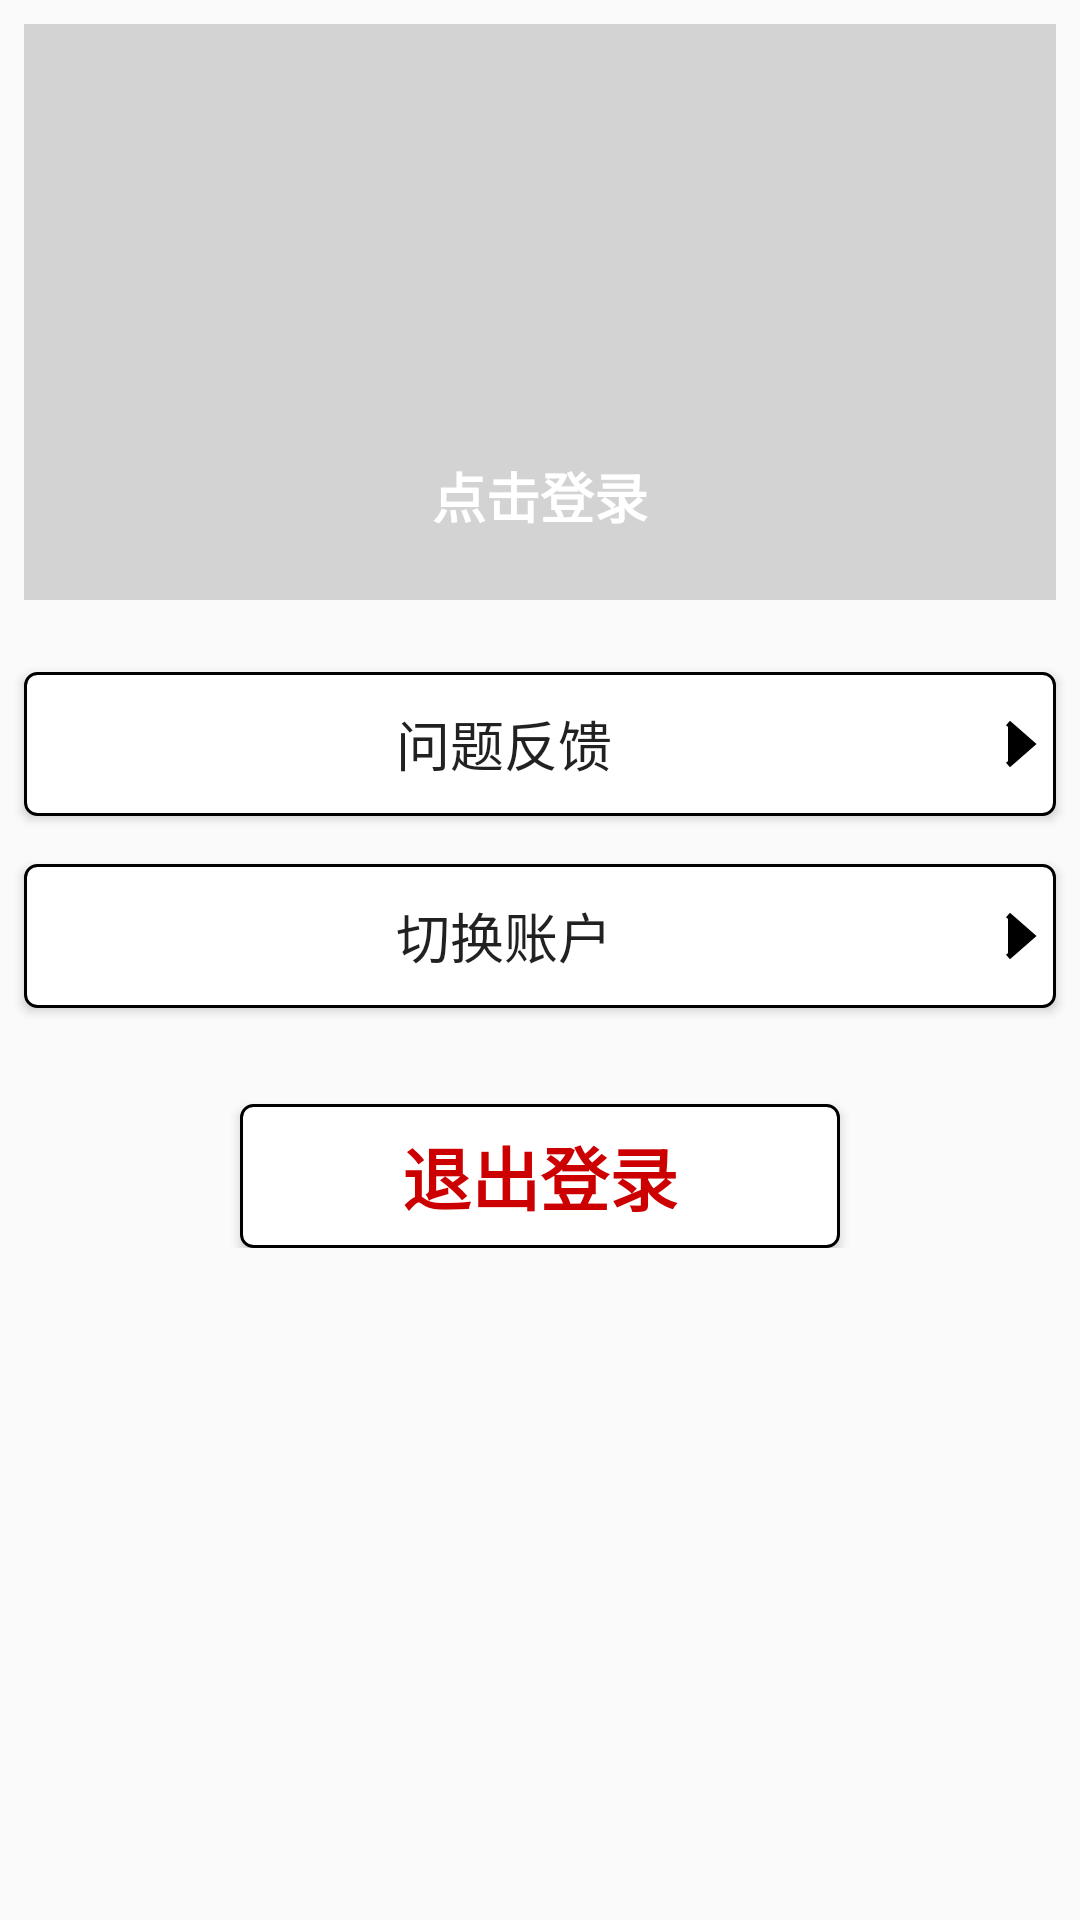

The Android layout XML behind this screen, and the referenced resources:
<!-- AndroidManifest.xml: application theme AppTheme -->
<!-- res/layout/fragment_notifications.xml -->
<?xml version="1.0" encoding="utf-8"?>
<androidx.constraintlayout.widget.ConstraintLayout xmlns:android="http://schemas.android.com/apk/res/android"
    xmlns:app="http://schemas.android.com/apk/res-auto"
    xmlns:tools="http://schemas.android.com/tools"
    android:layout_width="match_parent"
    android:layout_height="match_parent"
    tools:context=".ui.notifications.NotificationsFragment">

    
    <RelativeLayout
        android:id="@+id/top_block"
        android:layout_width="match_parent"
        android:layout_height="0dp"
        android:layout_margin="8dp"
        android:background="@color/light_gray"
    app:layout_constraintHeight_percent="0.3"
    app:layout_constraintTop_toTopOf="parent">

    
    <ImageView
        android:id="@+id/avatar"
        android:layout_width="75dp"
        android:layout_height="80dp"
        android:layout_centerInParent="true"
        android:background="@drawable/circle_shape"
        android:src="@drawable/ic_avatar_placeholder" />

    
    <TextView
        android:id="@+id/username"
        android:layout_width="wrap_content"
        android:layout_height="wrap_content"
        android:layout_below="@id/avatar"
        android:layout_centerHorizontal="true"
        android:layout_marginTop="8dp"
        android:text="点击登录"
        android:textSize="18sp"
        android:textStyle="bold"
        android:textColor="@android:color/white" />
    </RelativeLayout>


    
    <LinearLayout
        android:id="@+id/functionality_buttons"
        android:layout_width="match_parent"
        android:layout_height="wrap_content"
        android:layout_marginTop="16dp"
        android:orientation="vertical"
        app:layout_constraintTop_toBottomOf="@id/top_block"
        android:visibility="visible">

        <Button
            android:id="@+id/feedback_button"
            android:layout_width="match_parent"
            android:layout_height="wrap_content"
            android:layout_margin="8dp"
            android:background="@drawable/btnline"
            android:text="问题反馈"
            android:textSize="18sp"
            android:drawableRight="@drawable/ic_arrow_right" />

        <Button
            android:id="@+id/switch_account_button"
            android:layout_width="match_parent"
            android:layout_height="wrap_content"
            android:layout_margin="8dp"
            android:background="@drawable/btnline"
            android:text="切换账户"
            android:textSize="18sp"
            android:drawableRight="@drawable/ic_arrow_right" />

        <Button
            android:id="@+id/logout_button"
            android:layout_width="200dp"
            android:layout_height="wrap_content"
            android:layout_gravity="center"
            android:layout_marginTop="24dp"
            android:background="@drawable/btnline"
            android:text="退出登录"
            android:textSize="23sp"
            android:textStyle="bold"
            android:textColor="@android:color/holo_red_dark"
            android:drawableRight="@null" />


    </LinearLayout>
</androidx.constraintlayout.widget.ConstraintLayout>
<!-- resources referenced by this layout -->
<resources>
  <color name="light_gray">#D3D3D3</color>
  <!-- drawable btnline (drawable) -->
  <selector xmlns:android="http://schemas.android.com/apk/res/android">
      <item android:state_pressed="true">
          <shape android:shape="rectangle">
              <solid android:color="#CCCCCC" />
              <stroke android:width="1dp" android:color="#000000" />
              <corners android:radius="4dp" />
          </shape>
      </item>
      <item>
          <shape android:shape="rectangle">
              <solid android:color="#FFFFFF" />
              <stroke android:width="1dp" android:color="#000000" />
              <corners android:radius="4dp" />
          </shape>
      </item>
  </selector>
  <!-- drawable ic_arrow_right (drawable) -->
  <vector xmlns:android="http://schemas.android.com/apk/res/android"
      android:width="24dp"
      android:height="24dp"
      android:viewportWidth="24"
      android:viewportHeight="24">
      <path
          android:fillColor="#000000"
          android:strokeWidth="2"
          android:strokeColor="#000000"
          android:pathData="M8,5 L16,12 L8,19" />
  </vector>
  <!-- drawable ic_avatar_placeholder (drawable) -->
  <vector xmlns:android="http://schemas.android.com/apk/res/android"
      android:width="18.5dp"
      android:height="17.5dp"
      android:viewportWidth="24"
      android:viewportHeight="24">
      <path
          android:fillColor="#D3D3D3"
          android:pathData="M12,2a5,5 0 1,0 0,10a5,5 0 1,0 0,-10zm0,12c-5.33,0 -8,2.67 -8,8h16c0,-5.33 -2.67,-8 -8,-8z" />
  </vector>
  <style name="AppTheme" parent="Theme.AppCompat.Light.DarkActionBar">
          <item name="colorPrimary">#6b86ff</item>
          <item name="colorPrimaryDark">#6b86ff</item>
          <item name="colorAccent">#6b86ff</item>
      </style>
</resources>
